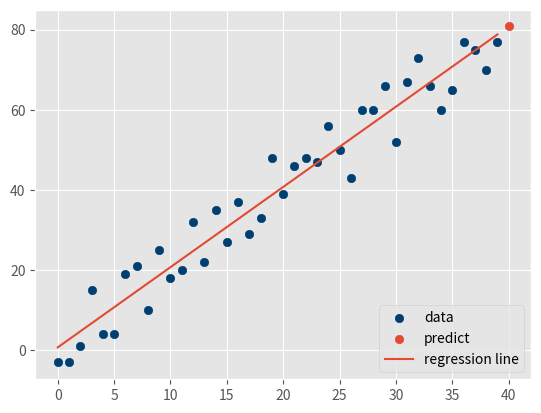

Python code for this plot:
from statistics import mean
import numpy as np 
import matplotlib.pyplot as plt 
from matplotlib import style
import random

style.use('ggplot')

def create_dataset(hm, variance, step=2, correlation=False):
    val = 1
    ys = []
    for i in range(hm):
        y = val + random.randrange(-variance, variance)
        ys.append(y)
        if correlation and correlation == 'pos':
            val += step
        elif correlation and correlation == 'neg':
            val -= step
    xs = [i for i in range(len(ys))]

    return (np.array(xs,dtype=np.float64), 
            np.array(ys,dtype=np.float64))


xs,ys = create_dataset(40,10,2,correlation='pos')

def best_fit_slope(xs,ys):
    m = (((mean(xs)*mean(ys))-mean(xs*ys))/
        ((mean(xs)**2) - mean(xs*xs)))
    b = mean(ys) - m*mean(xs)
    return m,b

m,b = best_fit_slope(xs,ys)

def squared_error(ys_orig, ys_line):
    return sum((ys_line - ys_orig)*(ys_line - ys_orig))

def coefficient_of_determination(ys_orig, ys_line):
    y_mean_line = [mean(ys_orig) for _ in ys_orig]
    squared_error_regr = squared_error(ys_orig,ys_line)
    squared_error_y_mean = squared_error(ys_orig, y_mean_line)
    return 1 - (squared_error_regr/squared_error_y_mean)

regression_line = [(m*x)+b for x in xs]

r_squared = coefficient_of_determination(ys,regression_line)

predict_x = xs[-1]+1
predict_y = (m*predict_x)+b

plt.scatter(xs,ys,color='#003F72',label='data')
plt.scatter(predict_x,predict_y,label='predict')
plt.plot(xs,regression_line,label='regression line')
plt.legend(loc=4)
plt.show()

print(r_squared)